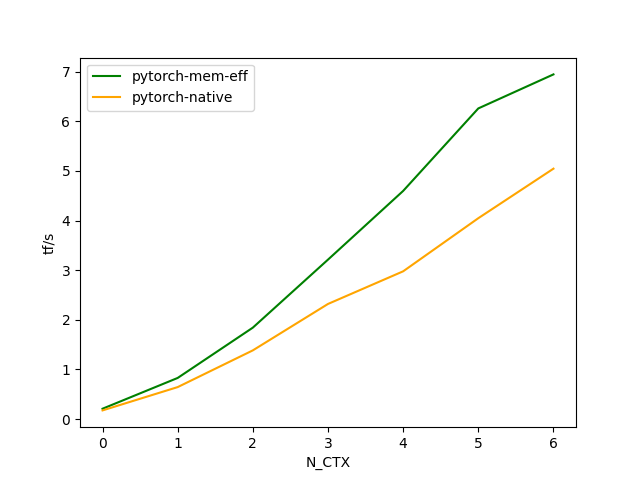

The data file committed next to this chart (first rows):
N_CTX, pytorch-mem-eff, pytorch-native
16, 0.2, 0.2
32, 0.8, 0.6
48, 1.8, 1.4
64, 3.2, 2.3
80, 4.6, 3.0
96, 6.3, 4.0
112, 6.9, 5.0
